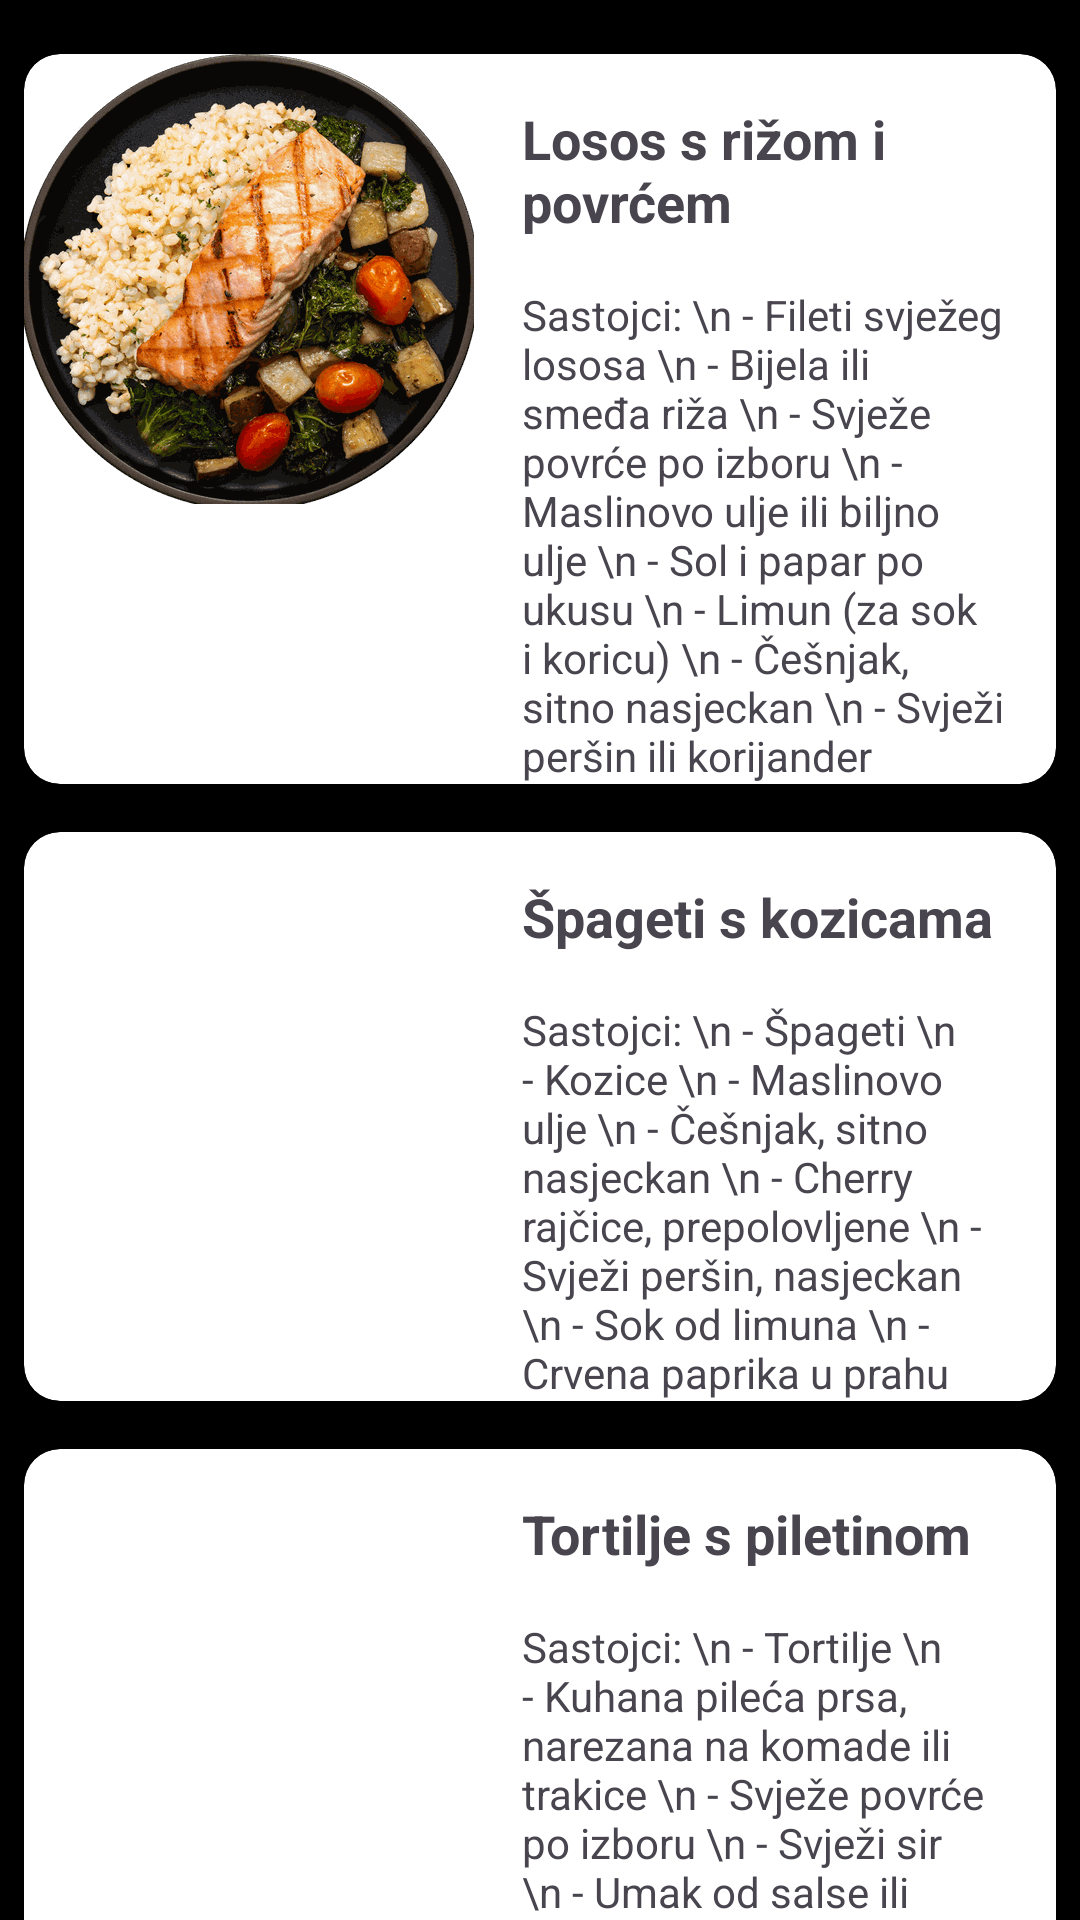

Reconstruct the res/layout file that produces this screen, plus the resources it refers to.
<!-- AndroidManifest.xml: application theme Theme.Material3.Light -->
<!-- res/layout/activity_dinner.xml -->
<?xml version="1.0" encoding="utf-8"?>
<androidx.core.widget.NestedScrollView xmlns:android="http://schemas.android.com/apk/res/android"
    xmlns:app="http://schemas.android.com/apk/res-auto"
    xmlns:tools="http://schemas.android.com/tools"
    android:layout_width="match_parent"
    android:layout_height="match_parent"
    android:background="@color/white"
    tools:context=".DinnerActivity">

    <LinearLayout
        android:id="@+id/scroll_view"
        android:layout_width="match_parent"
        android:layout_height="wrap_content"
        android:background="@color/black"
        android:paddingTop="10dp"
        android:orientation="vertical"
        android:paddingBottom="10dp">

        
        <androidx.cardview.widget.CardView
            android:layout_width="match_parent"
            android:layout_height="wrap_content"
            android:layout_margin="8dp"
            android:elevation="4dp"
            app:cardCornerRadius="12dp">

            <LinearLayout
                android:layout_width="match_parent"
                android:layout_height="wrap_content"
                android:orientation="horizontal">

                
                <ImageView
                    android:id="@+id/image_recept11111"
                    android:layout_width="150dp"
                    android:layout_height="150dp"
                    android:src="@drawable/din1"
                    android:scaleType="centerCrop" />

                
                <LinearLayout
                    android:layout_width="match_parent"
                    android:layout_height="wrap_content"
                    android:orientation="vertical">

                    
                    <TextView
                        android:id="@+id/naziv_recept11111"
                        android:layout_width="match_parent"
                        android:layout_height="wrap_content"
                        android:text="Losos s rižom i povrćem"
                        android:textStyle="bold"
                        android:textSize="18sp"
                        android:padding="16dp" />

                    
                    <TextView
                        android:id="@+id/opis_recepta1111"
                        android:layout_width="match_parent"
                        android:layout_height="wrap_content"
                        android:text="Sastojci:
\n - Fileti svježeg lososa
\n - Bijela ili smeđa riža
\n - Svježe povrće po izboru
\n - Maslinovo ulje ili biljno ulje
\n - Sol i papar po ukusu
\n - Limun (za sok i koricu)
\n - Češnjak, sitno nasjeckan
\n - Svježi peršin ili korijander"
                        android:textSize="14sp"
                        android:paddingStart="16dp"
                        android:paddingEnd="16dp"/>

                </LinearLayout>

            </LinearLayout>

        </androidx.cardview.widget.CardView>


        
        <androidx.cardview.widget.CardView
            android:layout_width="match_parent"
            android:layout_height="wrap_content"
            android:layout_margin="8dp"
            android:elevation="4dp"
            app:cardCornerRadius="12dp">

            <LinearLayout
                android:layout_width="match_parent"
                android:layout_height="wrap_content"
                android:orientation="horizontal">

                
                <ImageView
                    android:id="@+id/image_recept33333"
                    android:layout_width="150dp"
                    android:layout_height="150dp"
                    android:src="@drawable/din3"
                    android:scaleType="centerCrop" />

                
                <LinearLayout
                    android:layout_width="match_parent"
                    android:layout_height="wrap_content"
                    android:orientation="vertical">

                    
                    <TextView
                        android:id="@+id/naziv_recept33333"
                        android:layout_width="match_parent"
                        android:layout_height="wrap_content"
                        android:text="Špageti s kozicama"
                        android:textStyle="bold"
                        android:textSize="18sp"
                        android:padding="16dp" />

                    
                    <TextView
                        android:id="@+id/opis_recepta33333"
                        android:layout_width="match_parent"
                        android:layout_height="wrap_content"
                        android:text="Sastojci:
\n - Špageti
\n - Kozice
\n - Maslinovo ulje
\n - Češnjak, sitno nasjeckan
\n - Cherry rajčice, prepolovljene
\n - Svježi peršin, nasjeckan
\n - Sok od limuna
\n - Crvena paprika u prahu"

                        android:textSize="14sp"
                        android:paddingStart="16dp"
                        android:paddingEnd="16dp"/>

                </LinearLayout>

            </LinearLayout>

        </androidx.cardview.widget.CardView>

        <androidx.cardview.widget.CardView
            android:layout_width="match_parent"
            android:layout_height="wrap_content"
            android:layout_margin="8dp"
            android:elevation="4dp"
            app:cardCornerRadius="12dp">

            <LinearLayout
                android:layout_width="match_parent"
                android:layout_height="wrap_content"
                android:orientation="horizontal">

                
                <ImageView
                    android:id="@+id/image_recept22222"
                    android:layout_width="150dp"
                    android:layout_height="150dp"
                    android:src="@drawable/din2"
                    android:scaleType="centerCrop" />

                
                <LinearLayout
                    android:layout_width="match_parent"
                    android:layout_height="wrap_content"
                    android:orientation="vertical">

                    
                    <TextView
                        android:id="@+id/naziv_recept2222"
                        android:layout_width="match_parent"
                        android:layout_height="wrap_content"
                        android:text="Tortilje s piletinom"
                        android:textStyle="bold"
                        android:textSize="18sp"
                        android:padding="16dp" />

                    
                    <TextView
                        android:id="@+id/opis_recepta22222"
                        android:layout_width="match_parent"
                        android:layout_height="wrap_content"
                        android:text="Sastojci:
\n - Tortilje
\n - Kuhana pileća prsa, narezana na komade ili trakice
\n - Svježe povrće po izboru
\n - Svježi sir
\n - Umak od salse ili guacamole
\n - Začini po ukusu
\n - Limeta ili limun"
                        android:textSize="14sp"
                        android:paddingStart="16dp"
                        android:paddingEnd="16dp"/>

                </LinearLayout>

            </LinearLayout>

        </androidx.cardview.widget.CardView>

    </LinearLayout>
</androidx.core.widget.NestedScrollView>
<!-- resources referenced by this layout -->
<resources>
  <color name="black">#FF000000</color>
  <color name="white">#FFFFFFFF</color>
  <!-- drawable din1: png bitmap (drawable, 77603 bytes) -->
</resources>
